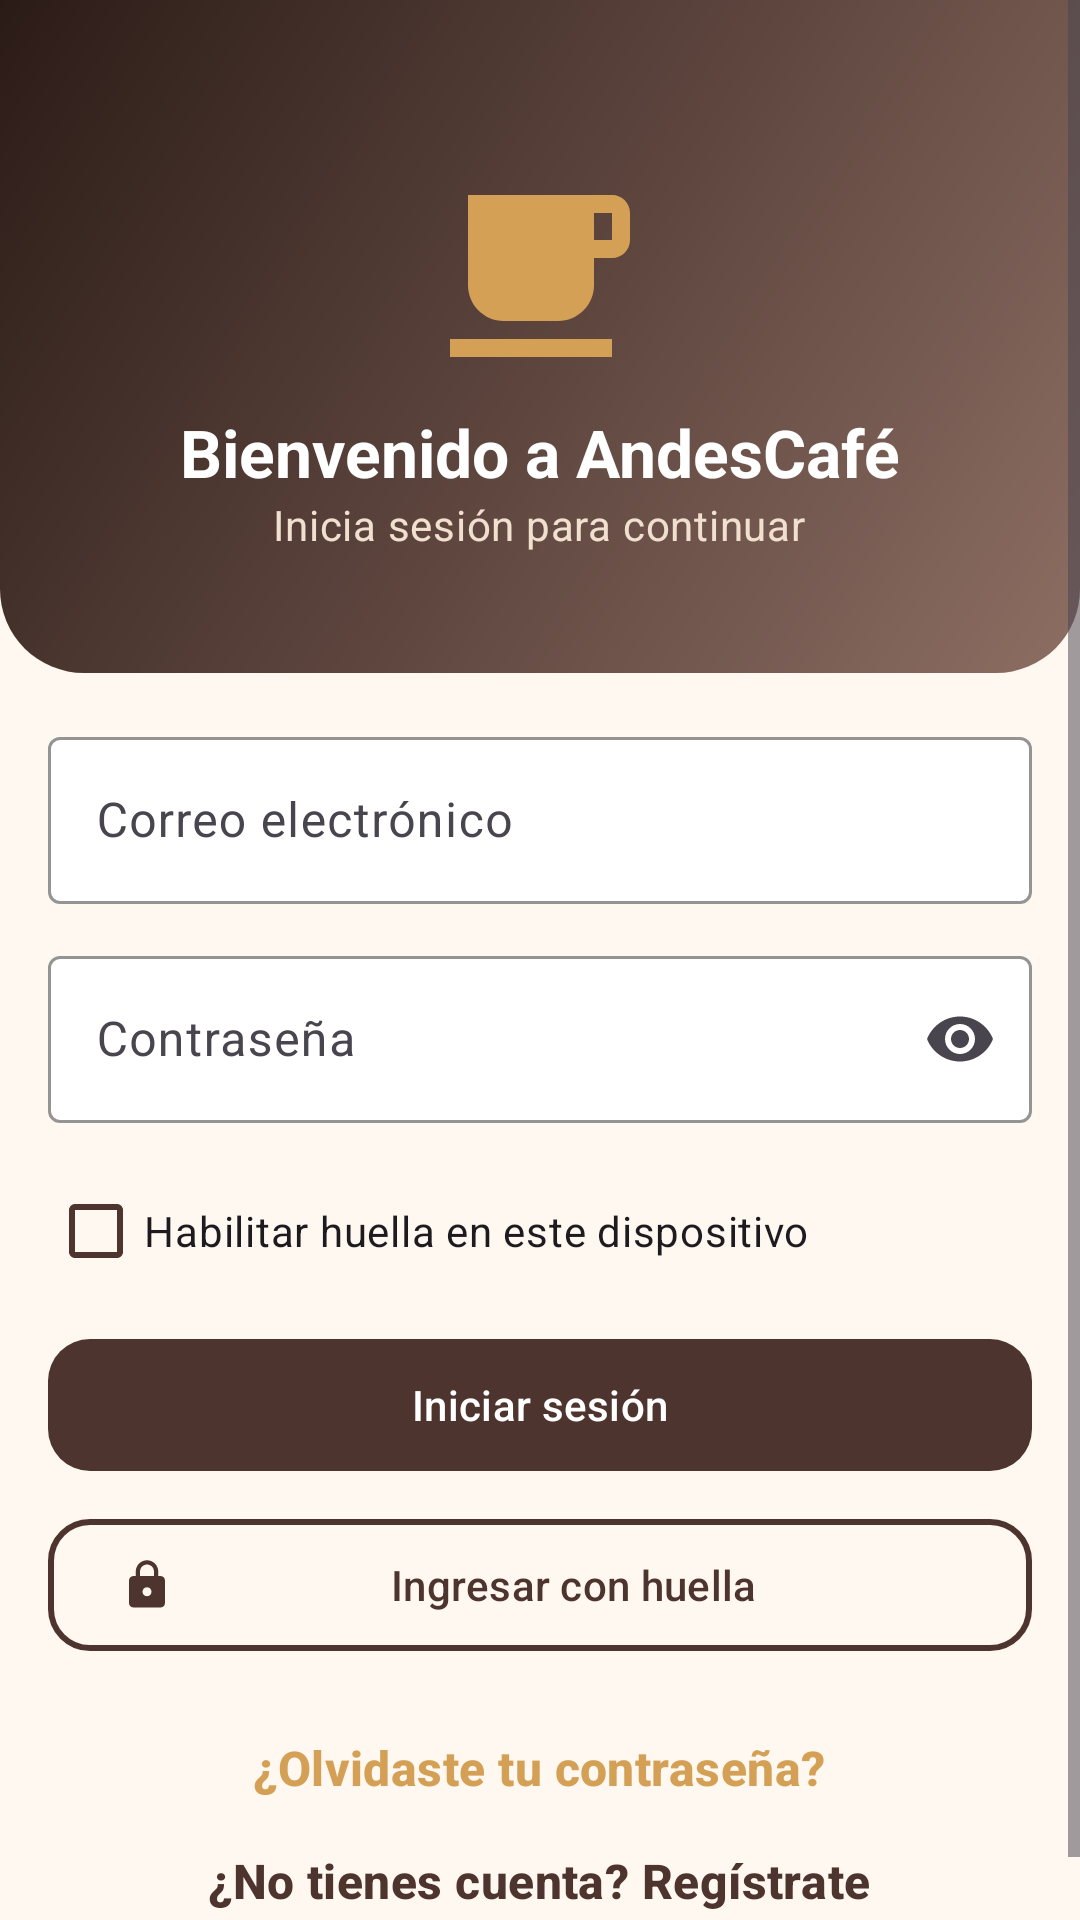

Reconstruct the res/layout file that produces this screen, plus the resources it refers to.
<!-- AndroidManifest.xml: application theme Theme.AndesCafe -->
<!-- res/layout/activity_login.xml -->
<?xml version="1.0" encoding="utf-8"?>
<ScrollView xmlns:android="http://schemas.android.com/apk/res/android" xmlns:app="http://schemas.android.com/apk/res-auto" xmlns:tools="http://schemas.android.com/tools" android:layout_width="match_parent" android:layout_height="match_parent" android:fillViewport="true">
  <LinearLayout android:layout_width="match_parent" android:layout_height="wrap_content" android:orientation="vertical">
    <LinearLayout android:layout_width="match_parent" android:layout_height="wrap_content" android:orientation="vertical" android:gravity="center" android:background="@drawable/bg_header" android:paddingTop="56dp" android:paddingBottom="40dp">
      <ImageView android:layout_width="72dp" android:layout_height="72dp" android:src="@drawable/ic_coffee" android:contentDescription="@string/logo_andescaf" app:tint="@color/cafe_accent"/>
    <TextView  android:layout_width="wrap_content" android:layout_height="wrap_content" android:text="@string/bienvenido_a_andescaf" android:textAppearance="@style/TextAppearance.AndesCafe.OnHeader" android:layout_marginTop="8dp"/>
    <TextView  android:layout_width="wrap_content" android:layout_height="wrap_content" android:text="@string/inicia_sesin_para_continuar" android:textAppearance="@style/TextAppearance.AndesCafe.OnHeaderSub" />
    </LinearLayout>

    <LinearLayout android:layout_width="match_parent" android:layout_height="wrap_content" android:orientation="vertical" android:padding="@dimen/screen_padding">
    <com.google.android.material.textfield.TextInputLayout android:id="@+id/tilEmail" style="@style/Widget.AndesCafe.TextInput"
        android:layout_width="match_parent" android:layout_height="wrap_content"
        android:layout_marginBottom="12dp" android:hint="@string/correo_electrnico" >
        <com.google.android.material.textfield.TextInputEditText android:id="@+id/etEmail"
            android:layout_width="match_parent" android:layout_height="wrap_content" android:inputType="textEmailAddress"/>
    </com.google.android.material.textfield.TextInputLayout>
    <com.google.android.material.textfield.TextInputLayout android:id="@+id/tilPassword" style="@style/Widget.AndesCafe.TextInput"
        android:layout_width="match_parent" android:layout_height="wrap_content"
        android:layout_marginBottom="12dp" android:hint="@string/contrasea" app:endIconMode="password_toggle">
        <com.google.android.material.textfield.TextInputEditText android:id="@+id/etPassword"
            android:layout_width="match_parent" android:layout_height="wrap_content" android:inputType="textPassword"/>
    </com.google.android.material.textfield.TextInputLayout>
    <com.google.android.material.checkbox.MaterialCheckBox android:id="@+id/cbRemember" android:layout_width="wrap_content" android:layout_height="wrap_content" android:buttonTint="@color/cafe_primary" android:checked="true" android:text="@string/habilitar_huella_en_este_dispositivo"/>
    <com.google.android.material.button.MaterialButton android:id="@+id/btnLogin" style="@style/Widget.AndesCafe.Button"
        android:layout_width="match_parent" android:layout_height="wrap_content" android:layout_marginTop="8dp"
        android:text="@string/iniciar_sesin" />
    <com.google.android.material.button.MaterialButton android:id="@+id/btnBiometric" style="@style/Widget.AndesCafe.Button.Outlined" android:layout_width="match_parent" android:layout_height="wrap_content" android:layout_marginTop="8dp" android:text="@string/ingresar_con_huella" app:icon="@drawable/ic_lock"/>
    <TextView android:id="@+id/tvForgot" android:layout_width="wrap_content" android:layout_height="wrap_content" android:text="@string/olvidaste_tu_contrasea" android:textAppearance="@style/TextAppearance.AndesCafe.Title" android:layout_gravity="center_horizontal" android:layout_marginTop="16dp" android:padding="8dp" android:textColor="@color/cafe_accent"/>
    <TextView android:id="@+id/tvRegister" android:layout_width="wrap_content" android:layout_height="wrap_content" android:text="@string/no_tienes_cuenta_regstrate" android:textAppearance="@style/TextAppearance.AndesCafe.Title" android:layout_gravity="center_horizontal" android:padding="8dp" android:textColor="@color/cafe_primary"/>

    </LinearLayout>
  </LinearLayout>
</ScrollView>
<!-- resources referenced by this layout -->
<resources>
  <color name="cafe_accent">#D4A056</color>
  <color name="cafe_primary">#4E342E</color>
  <dimen name="screen_padding">16dp</dimen>
  <!-- drawable bg_header (drawable) -->
  <?xml version="1.0" encoding="utf-8"?>
  <shape xmlns:android="http://schemas.android.com/apk/res/android" android:shape="rectangle">
      <gradient android:angle="315" android:startColor="@color/cafe_primary_dark" android:endColor="@color/cafe_primary_light"/>
      <corners android:bottomLeftRadius="28dp" android:bottomRightRadius="28dp"/>
  </shape>
  <!-- drawable ic_coffee (drawable) -->
  <?xml version="1.0" encoding="utf-8"?>
  <vector xmlns:android="http://schemas.android.com/apk/res/android" android:width="24dp" android:height="24dp"
      android:viewportWidth="24" android:viewportHeight="24">
      <path android:fillColor="#FF000000" android:pathData="M2,21h18v-2H2v2zM20,8h-2L18,5h2v3zM20,3L4,3v10c0,2.21 1.79,4 4,4h6c2.21,0 4,-1.79 4,-4v-3h2c1.11,0 2,-0.89 2,-2L22,5c0,-1.11 -0.89,-2 -2,-2z"/>
  </vector>
  <string name="bienvenido_a_andescaf">Bienvenido a AndesCafé</string>
  <string name="contrasea">Contraseña</string>
  <string name="correo_electrnico">Correo electrónico</string>
  <string name="habilitar_huella_en_este_dispositivo">Habilitar huella en este dispositivo</string>
  <string name="ingresar_con_huella">Ingresar con huella</string>
  <string name="inicia_sesin_para_continuar">Inicia sesión para continuar</string>
  <string name="iniciar_sesin">Iniciar sesión</string>
  <string name="logo_andescaf">Logo AndesCafé</string>
  <string name="no_tienes_cuenta_regstrate">¿No tienes cuenta? Regístrate</string>
  <string name="olvidaste_tu_contrasea">¿Olvidaste tu contraseña?</string>
  <style name="TextAppearance.AndesCafe.OnHeader" parent="TextAppearance.Material3.TitleLarge">
          <item name="android:textColor">@color/white</item>
          <item name="android:textStyle">bold</item>
          <item name="android:textSize">22sp</item>
      </style>
  <style name="TextAppearance.AndesCafe.OnHeaderSub" parent="TextAppearance.Material3.BodyMedium">
          <item name="android:textColor">@color/cafe_container</item>
      </style>
  <style name="TextAppearance.AndesCafe.Title" parent="TextAppearance.Material3.TitleMedium">
          <item name="android:textColor">@color/cafe_on_surface</item>
          <item name="android:textStyle">bold</item>
      </style>
  <style name="Widget.AndesCafe.Button" parent="Widget.Material3.Button">
          <item name="backgroundTint">@color/cafe_primary</item>
          <item name="android:textColor">@color/white</item>
          <item name="android:minHeight">52dp</item>
          <item name="cornerRadius">@dimen/corner_button</item>
      </style>
  <style name="Widget.AndesCafe.Button.Outlined" parent="Widget.Material3.Button.OutlinedButton">
          <item name="strokeColor">@color/cafe_primary</item>
          <item name="strokeWidth">2dp</item>
          <item name="android:textColor">@color/cafe_primary</item>
          <item name="android:minHeight">52dp</item>
          <item name="cornerRadius">@dimen/corner_button</item>
      </style>
  <style name="Widget.AndesCafe.TextInput" parent="Widget.Material3.TextInputLayout.OutlinedBox">
          <item name="boxStrokeColor">@color/cafe_primary</item>
          <item name="hintTextColor">@color/cafe_primary</item>
          <item name="boxBackgroundColor">@color/cafe_surface</item>
      </style>
  <color name="cafe_primary_dark">#2B1B17</color>
  <color name="cafe_primary_light">#8D6E63</color>
  <color name="white">#FFFFFF</color>
  <color name="cafe_container">#F1E0CF</color>
  <color name="cafe_on_surface">#3E2723</color>
  <dimen name="corner_button">14dp</dimen>
  <color name="cafe_surface">#FFFFFF</color>
  <color name="cafe_background">#FFF8F0</color>
</resources>
